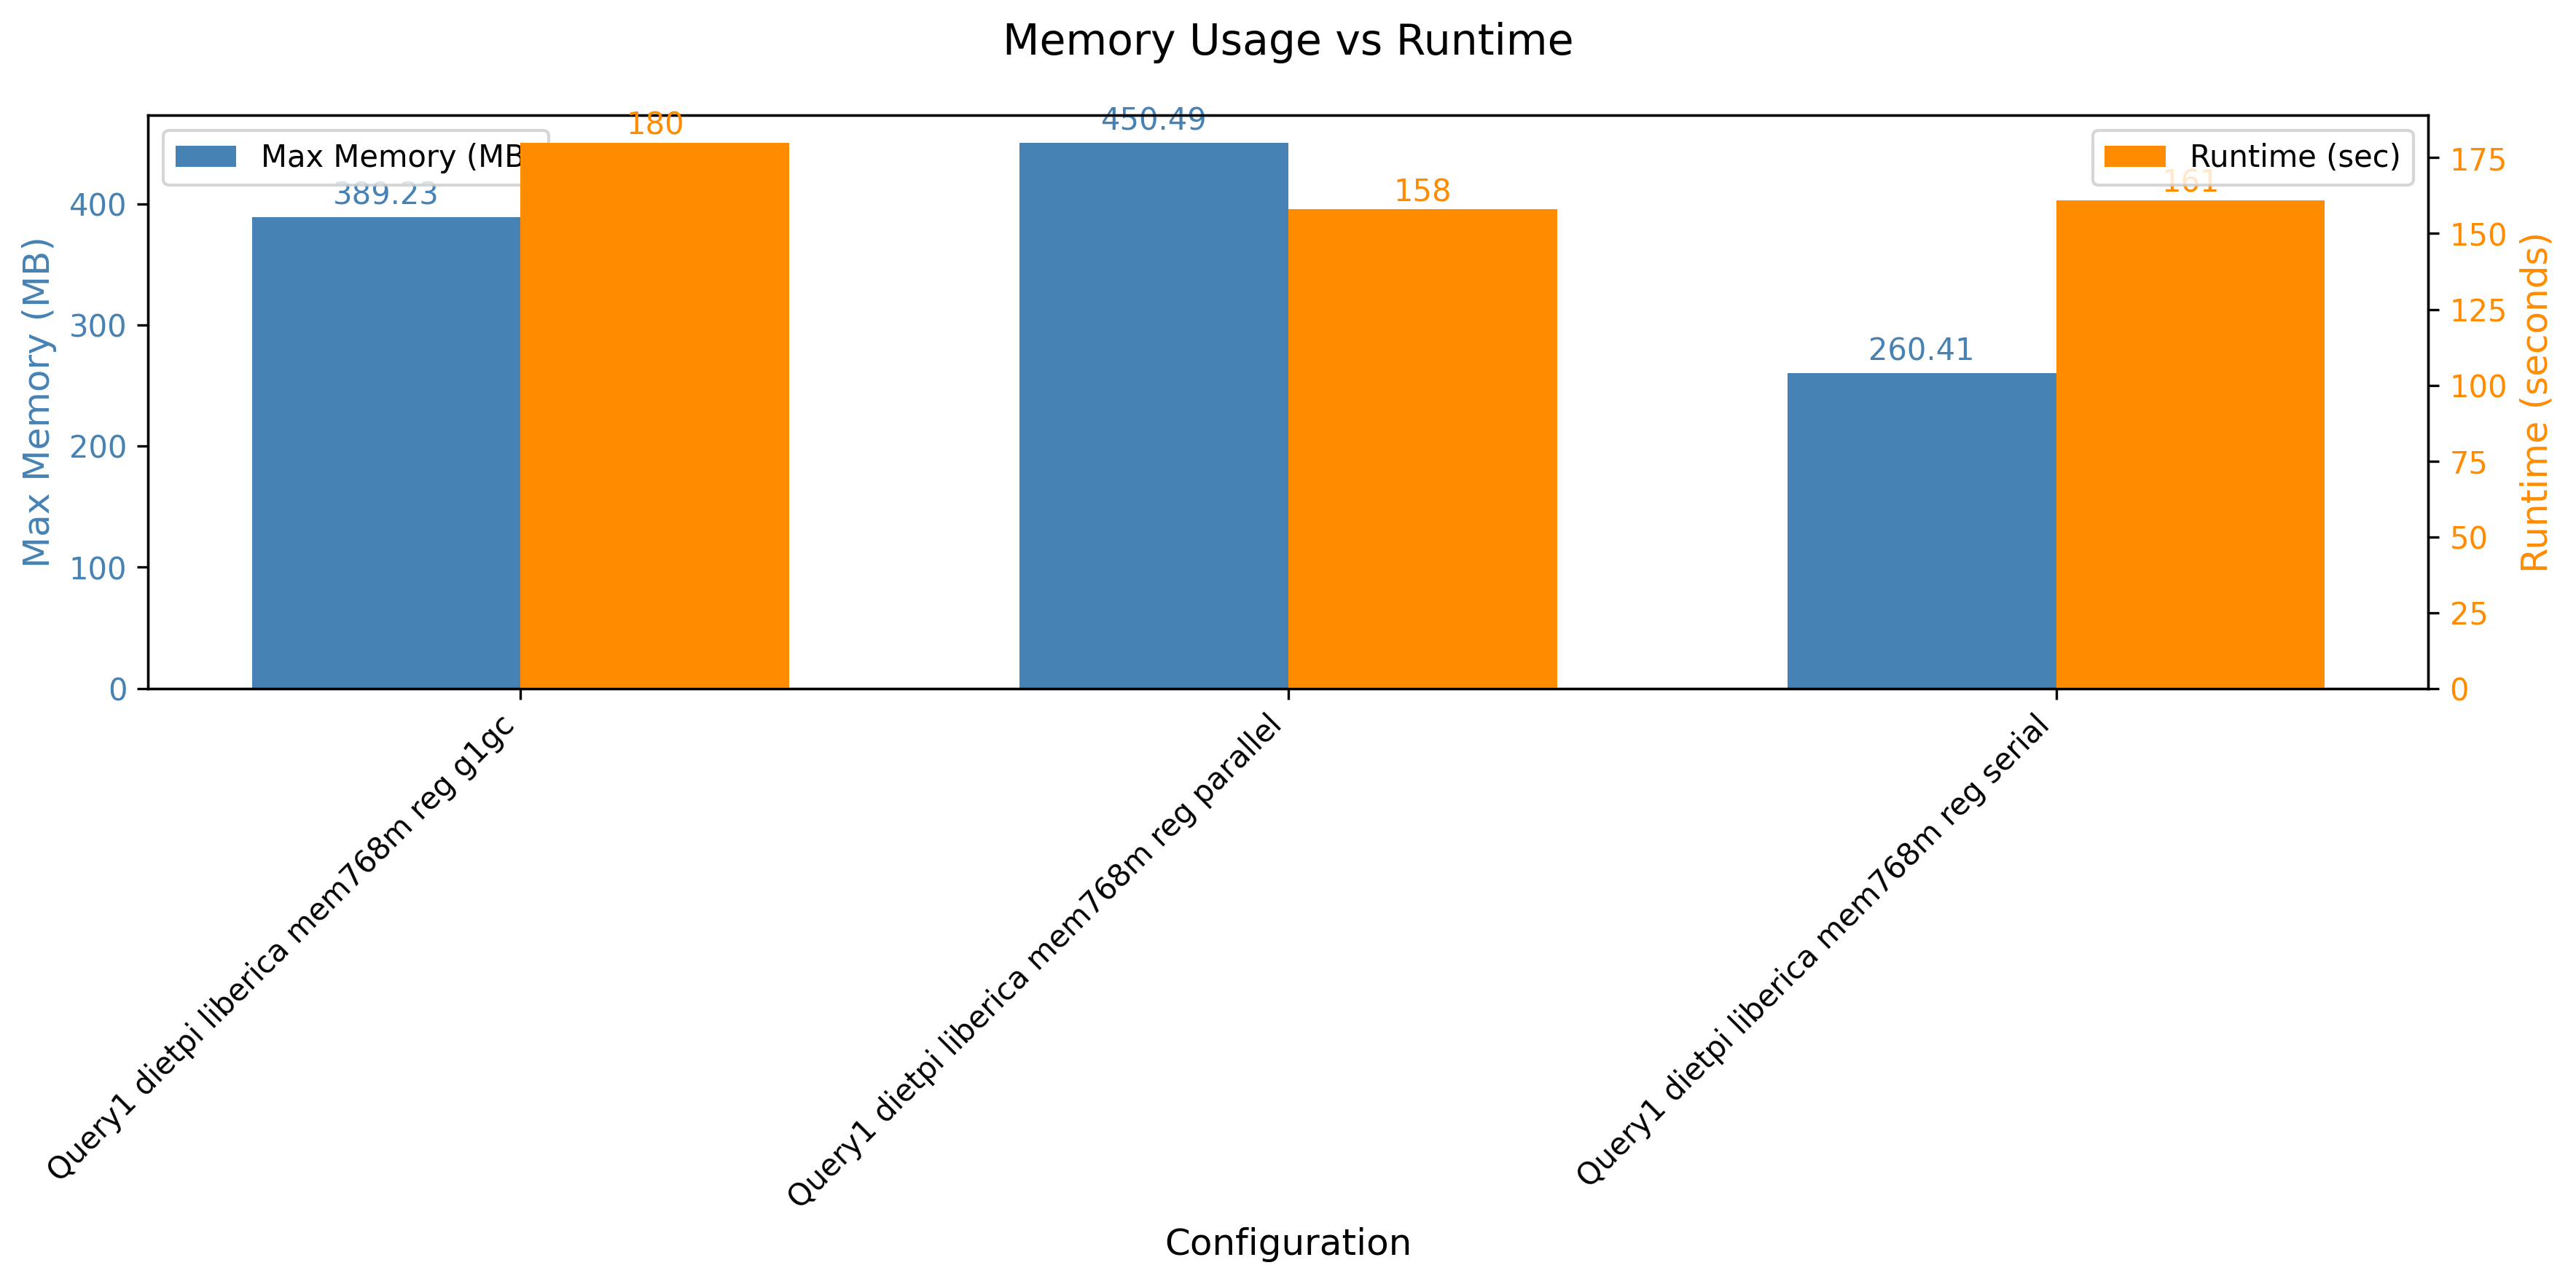

The file beside this chart, header and first rows:
header, maxmem, runtime
Query1 dietpi liberica mem768m reg g1gc, 398576, 180
Query1 dietpi liberica mem768m reg paral…, 461304, 158
Query1 dietpi liberica mem768m reg seria…, 266656, 161
